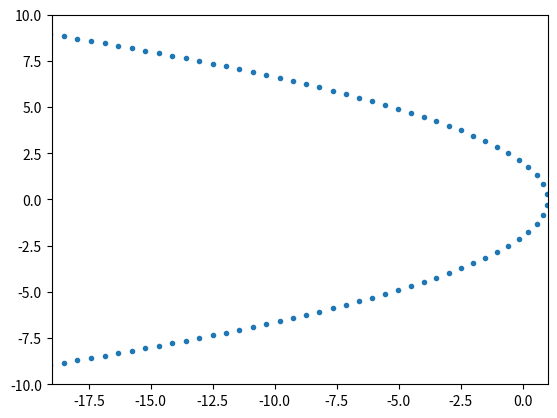

The matplotlib source for this figure:
import numpy as np
import scipy.integrate
import scipy.optimize
import matplotlib.pyplot as plt

# Parameters of the parabola
a = 0.25
b = -1

# Define the differential arclength function
def ds_dx(x):
    return np.sqrt(1 + (2 * a * x)**2)

# Compute the total arclength from x = -x_max to x = x_max
x_max = 10  # You can adjust this as needed
S_max, _ = scipy.integrate.quad(ds_dx, -x_max, x_max)

# Generate N uniformly spaced arclengths
N = 100
S_values = np.linspace(0, S_max, N)

# Inverse function to find x for a given arclength S
def arclength_to_x(S):
    def f(x):
        result, _ = scipy.integrate.quad(ds_dx, -x_max, x)
        return result - S

    return scipy.optimize.root_scalar(f, bracket=[-x_max, x_max]).root

# Compute x values corresponding to the arclengths
x_values = np.array([arclength_to_x(S) for S in S_values])
y_values = a * x_values**2 + b

# Rotate the parabola so it looks like the TDE
x_values,y_values = -y_values, x_values

# Plot and make aspect ratio 1, so that the uniform spacing is visually evident
plt.plot(x_values,y_values,'.')
plt.xlim(-19,1)
plt.ylim(-10,10)
plt.show()
